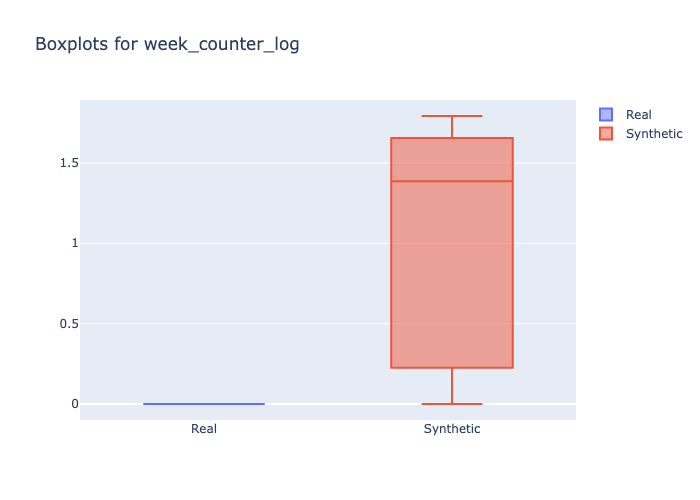

Data behind this chart, as committed beside it:
min, 1st_quantile, mean, median, 3rd_quantile, max
0.0, 0.0, 0.0, 0.0, 0.0, 0.0
0.0, 0.301, 1.016, 1.386, 1.609, 1.792
